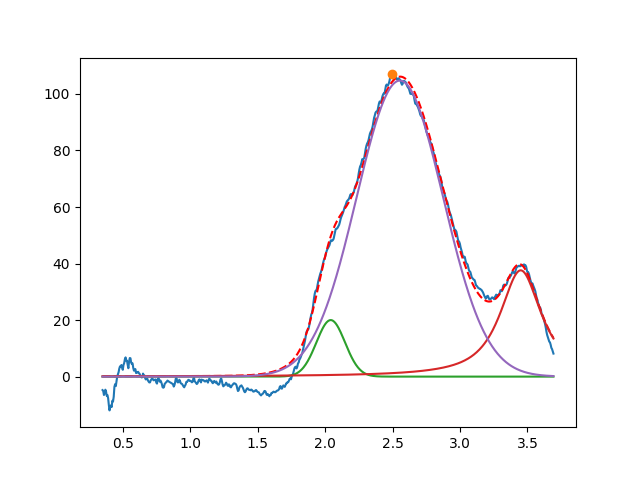

The file beside this chart, header and first rows:
2.041397128185595822e+00, 2.000000000000000355e+01, 2.493240445734275224e-01, 9.999999999999998890e-01
3.450000000000000622e+00, 3.759305729578376543e+01, 3.677475665109015690e-01, 8.704255619196880900e-02
2.554212675159269086e+00, 1.047290451427580962e+02, 7.541649209019505307e-01, 9.999999999999998890e-01
